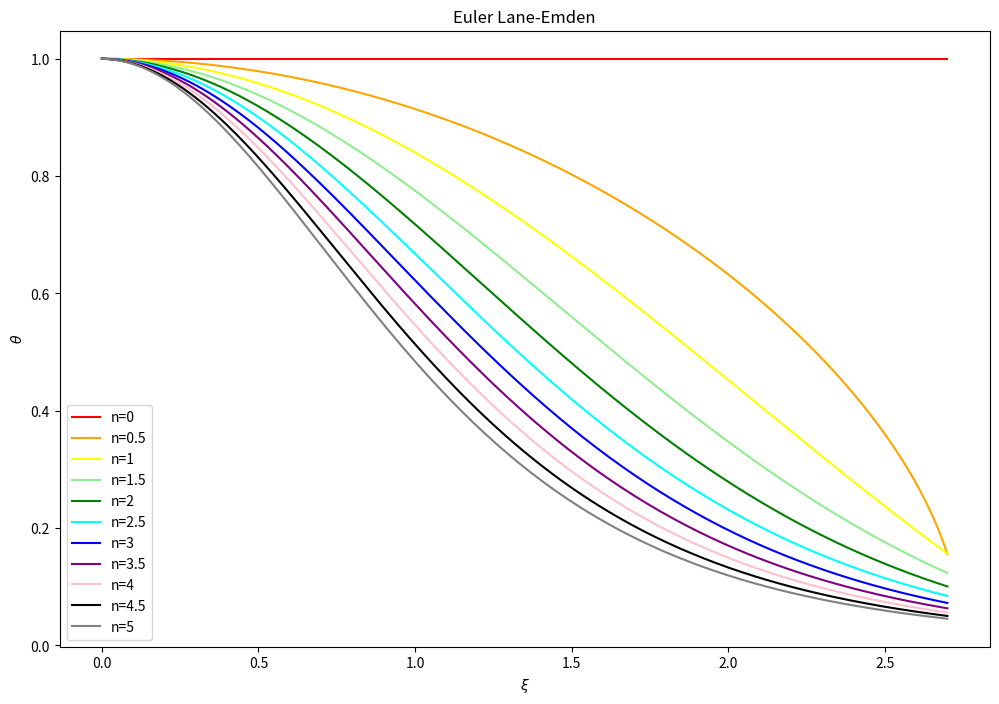

Reproduce this figure in Python.
import numpy as np
import matplotlib.pyplot as plt

def phigrad(xi, phi, n, theta):
    if xi==0:
        out = 0
    else:
        out = ((-2/xi)*phi) - theta**n
    return out

def rungekutta4lane(func, xi1, phi0, theta0, n, h, *arg):

    # constants
    c = np.array([None, 0, 1/2, 1/2, 1])
    a = np.array([[None, None, None, None],
                 [None, None, None, None],
                 [None, 1/2, None, None],
                 [None, 0, 1/2, None],
                 [None, 0, 0, 1]])
    b = np.array([None, 1/6, 1/3, 1/3, 1/6])

    # initialise the arrays to be used

    xi = np.arange(0, xi1 + h, h)
    # number of time steps
    steps = np.shape(xi)[0]

    phi = np.zeros(steps)
    theta = np.zeros(steps)

    # set the initial conditions
    phi[0] = phi0
    theta[0] = theta0

    # Loop over time
    for i in range(1, steps):

        # find phi using RK4 method

        # calculate the values k1 through k4
        k1 = h * func(xi[i - 1] + c[1]*h, phi[i - 1], n, theta[i -1], *arg)
        k2 = h * func(xi[i - 1] + c[2]*h, phi[i - 1] + a[2, 1]*k1, n, theta[i -1], *arg)
        k3 = h * func(xi[i - 1] + c[3]*h, phi[i - 1] + a[3, 1]*k1 + a[3, 2]*k2, n, theta[i -1], *arg)
        k4 = h * func(xi[i - 1] + c[4]*h, phi[i - 1] + a[4, 1]*k1 + a[4, 2]*k2 + a[4, 3]*k3, n, theta[i -1], *arg)

        # calculate the next value for phi
        phi[i] = phi[i - 1] + b[1]*k1 + b[2]*k2 + b[3]*k3 + b[4]*k4

        # find theta using simple Euler method
        theta[i] = theta[i - 1] + h * phi[i]

    return (xi, theta)

# outputs for different values of n
n_list = [0, 0.5, 1, 1.5, 2, 2.5, 3, 3.5, 4, 4.5, 5]
colours = ['r', 'orange', 'yellow', 'lightgreen', 'g', 'cyan', 'b', 'purple', 'pink', 'k', 'gray']

# plot configs
plt.figure(figsize=(12, 8))

for n, c in zip(n_list, colours):

    # run RK algorithm
    xi, theta = rungekutta4lane(phigrad, 2.7, 0, 1, n, 0.01)

    # plot curve
    plt.plot(xi, theta**n, c=c, label='n={0}'.format(n))

# plot configs
plt.title('Euler Lane-Emden')
plt.xlabel(r'$\xi$')
plt.ylabel(r'$\theta$')
plt.legend()
plt.show()